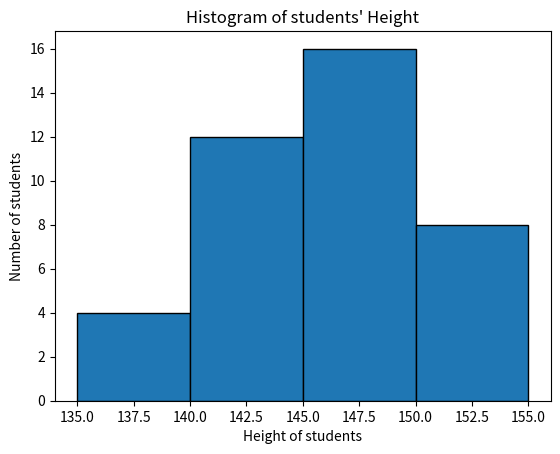

Write the Python code that produced this figure.
import matplotlib.pyplot as plt

height = [135, 140, 145, 150]
frequency = [4, 12, 16, 8]

plt.bar(height, frequency, width=5, align='edge', edgecolor='black')
plt.xlabel("Height of students")
plt.ylabel("Number of students")
plt.title("Histogram of students' Height")
plt.show()
